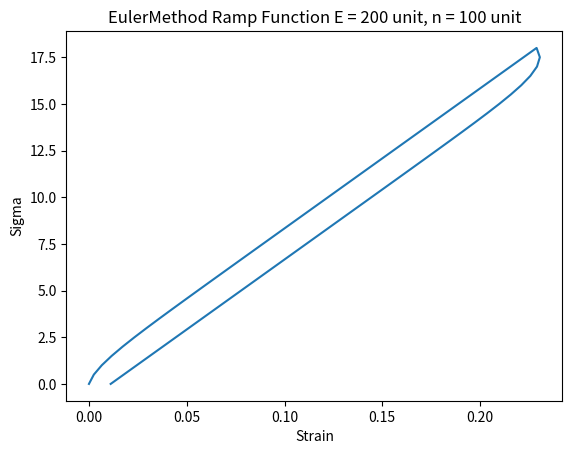

The matplotlib source for this figure:
import numpy as np
import matplotlib.pyplot as plt


def creep_assign_sigma(t, to):
    if t < to:
        sigma = 100
    else:
        sigma = 0
    return sigma

def ramp_assign_sigma(t, to, a):
    if t < to:
        sigma = a*t
    else:
        sigma = a*to - a*(t-to)
    return sigma

# Ramp
# de/dt + e/B = sigma/n
E = 75
n = 100
B = n/E
e = 0
a = 1
creep_data = [[0,0,0]]
for t in np.arange(0, 36.5, 0.5):
    sigma = ramp_assign_sigma(t, 18, a)
    de = sigma/n - e/B # de is de/dt term
    e += de*0.5
    #print(de)
    creep_data.append([sigma, e, t])
    print([sigma,e])


plt.plot(np.array(creep_data)[:,1], np.array(creep_data)[:,0])
plt.title("EulerMethod Ramp Function E = 200 unit, n = 100 unit")
plt.xlabel("Strain")
plt.ylabel("Sigma")
plt.show()

